Run: headless pygame with SDL's dummy video driver; simulated clock (each Clock.tick advances the game by its frame time, no real sleeping); random seed 0; keys injected as events and as key.get_pressed() state; mouse plan: one left click at the window centre at the start of phase 2, then a move to the lower-right quarter at the start of phase 3.
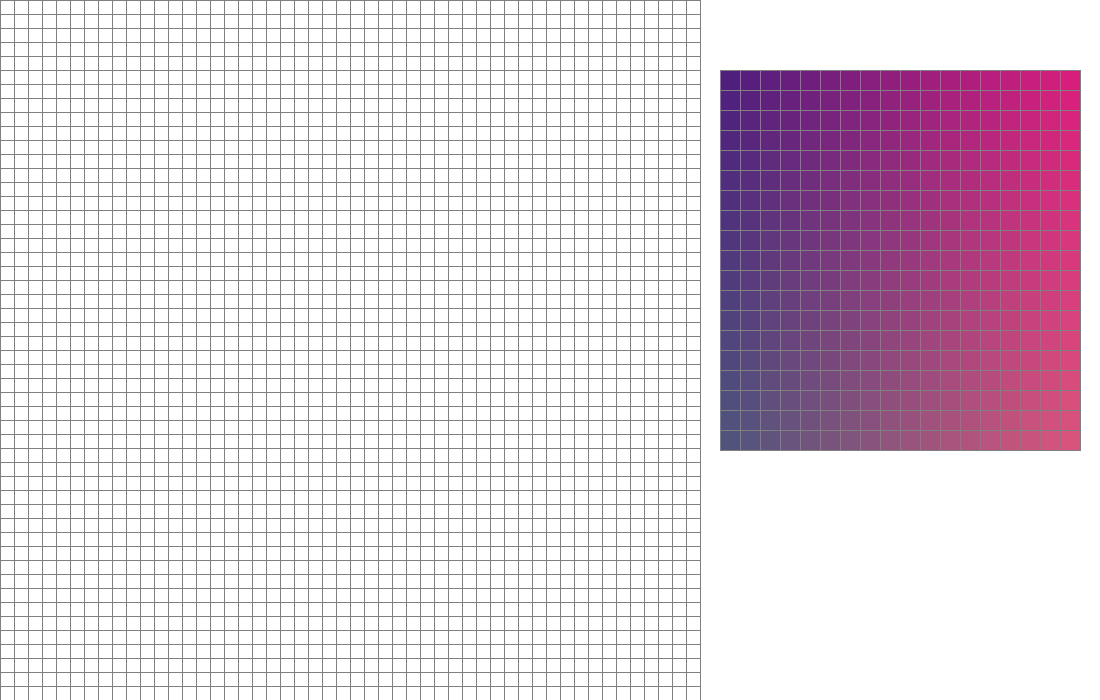
Frame 1 of 4 · flips 1–60 · no input
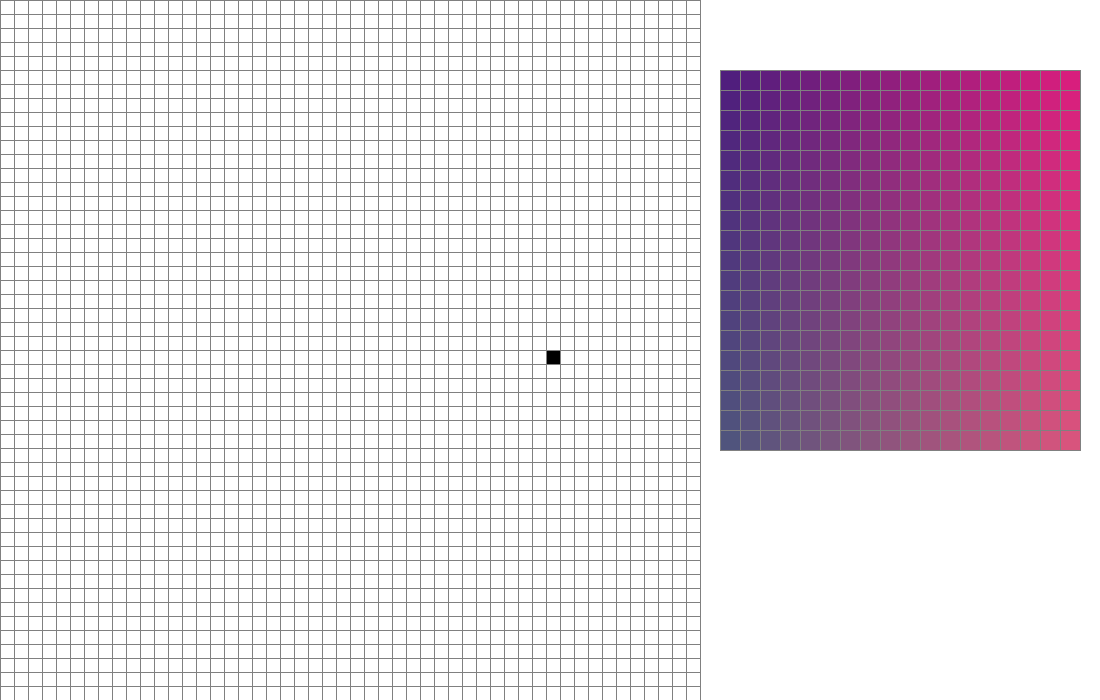
Frame 2 of 4 · flips 61–180 · clicked the window centre · tapped SPACE, RETURN · held RIGHT (→), D
Frame 3 of 4 · flips 181–300 · moved the mouse to the lower-right quarter · held DOWN (↓), S · screen unchanged from frame 2, image omitted
Frame 4 of 4 · flips 301–420 · held LEFT (←), A, UP (↑), W · screen unchanged from frame 3, image omitted

The pygame program that drew these frames:

import pygame

WIDTH = 700
WIDTH2 = 1100

WIN1 = pygame.display.set_mode((WIDTH2, WIDTH))

pygame.display.set_caption("Paint - Pygame")

RED = (255, 0, 0)
GREEN = (0, 255, 0)
BLUE = (0, 255, 0)
YELLOW = (255, 255, 0)
WHITE = (255, 255, 255)
BLACK = (0, 0, 0)
PURPLE = (128, 0, 128)
ORANGE = (255, 165 ,0)
GREY = (128, 128, 128)
TURQUOISE = (64, 224, 208)

class Block:
    def __init__(self, row, col, width, color):
        self.row = row
        self.col = col
        self.x = row * width
        self.y = col * width
        self.width = width
        self.color = color

    def setcolor(self, color):
        self.color = color

    def draw(self, win):
        pygame.draw.rect(win, self.color, (self.x, self.y, self.width, self.width))

class CBlock:
    def __init__(self, row, col, x, y,  width, color):
        self.row = row
        self.col = col
        self.x = x
        self.y = y
        self.width = width
        self.color = color

    def setcolor(self, color):
        self.color = color

    def draw(self, win):
        pygame.draw.rect(win, self.color, (self.x, self.y, self.width, self.width))

def draw_grid(win, rows, width):
    gap = width // rows
    for i in range(rows):
        pygame.draw.line(win, GREY, (0, gap*i),(width, gap*i))
    for j in range(rows+1):
        pygame.draw.line(win, GREY, (gap*j, 0),(gap*j, width))

def draw_colorgrid(win):
    gap = 20
    for i in range(20):
        pygame.draw.line(win, GREY, (720, 70 + gap*i), (1080, 70 + gap*i))
    for j in range(18+1):
        pygame.draw.line(win, GREY, (720 + gap*j, 70), (720 + gap*j, 450))

def make_BGrid(rows, width):
    BGrid = []
    gap = width // rows
    
    for i in range(rows):
        BGrid.append([])
        for j in range(rows):
            block = Block(i, j, gap, WHITE)
            BGrid[i].append(block)
    return BGrid


def make_CGrid(win):
    CGrid = []
    gap = 20
    
    for i in range(18):
        CGrid.append([])
        for j in range(19):
            block = CBlock(i, j,720+gap*i,70+gap*j, gap, (80+8*i,30+3*j, 125))
            CGrid[i].append(block)
            print(block.col, block.row, block.x, block.y, block.width)
    return CGrid

def draw_CGrid(win, grid):
    for i in range(18):
        for j in range(19):
            grid[i][j].draw(win)

def draw_BGrid(win, grid):
    for row in grid:
        for block in row:
            block.draw(win)

def get_clicked_pos(pos, rows, width):
	gap = width // rows
	y, x = pos

	row = y // gap
	col = x // gap

	return row, col

def main(win):
    ROWS=50

    grid = make_BGrid(ROWS, WIDTH)
    cgrid = make_CGrid(win)
    color = WHITE

    print(cgrid[3][4].row, cgrid[3][4].col, cgrid[3][4].x, cgrid[3][4].y, cgrid[3][4].width ,cgrid[3][4].color)
    run = True
    while run:
        for event in pygame.event.get():
            print(event)
            if event.type == pygame.QUIT:
                run = False
            pos = pygame.mouse.get_pos()
            if pos < (700, 700):
                if pygame.mouse.get_pressed()[0]:
                    pos = pygame.mouse.get_pos()
                    row, col = get_clicked_pos(pos, ROWS, WIDTH)
                    block = grid[row][col]
                    block.setcolor(BLACK)
                if pygame.mouse.get_pressed()[2]:
                    pos = pygame.mouse.get_pos()
                    row, col = get_clicked_pos(pos, ROWS, WIDTH)
                    block = grid[row][col]
                    block.setcolor(WHITE)
                if event.type == pygame.KEYDOWN:
                    if event.key == pygame.K_SPACE:
                        for row in grid:
                            for block in row:
                                block.setcolor(WHITE)
            else:
                pass


        WIN1.fill(WHITE)
        draw_BGrid(win, grid)
        draw_CGrid(win, cgrid)
        draw_colorgrid(win)
        draw_grid(win, ROWS, WIDTH)
        
        pygame.display.update()

main(WIN1)
